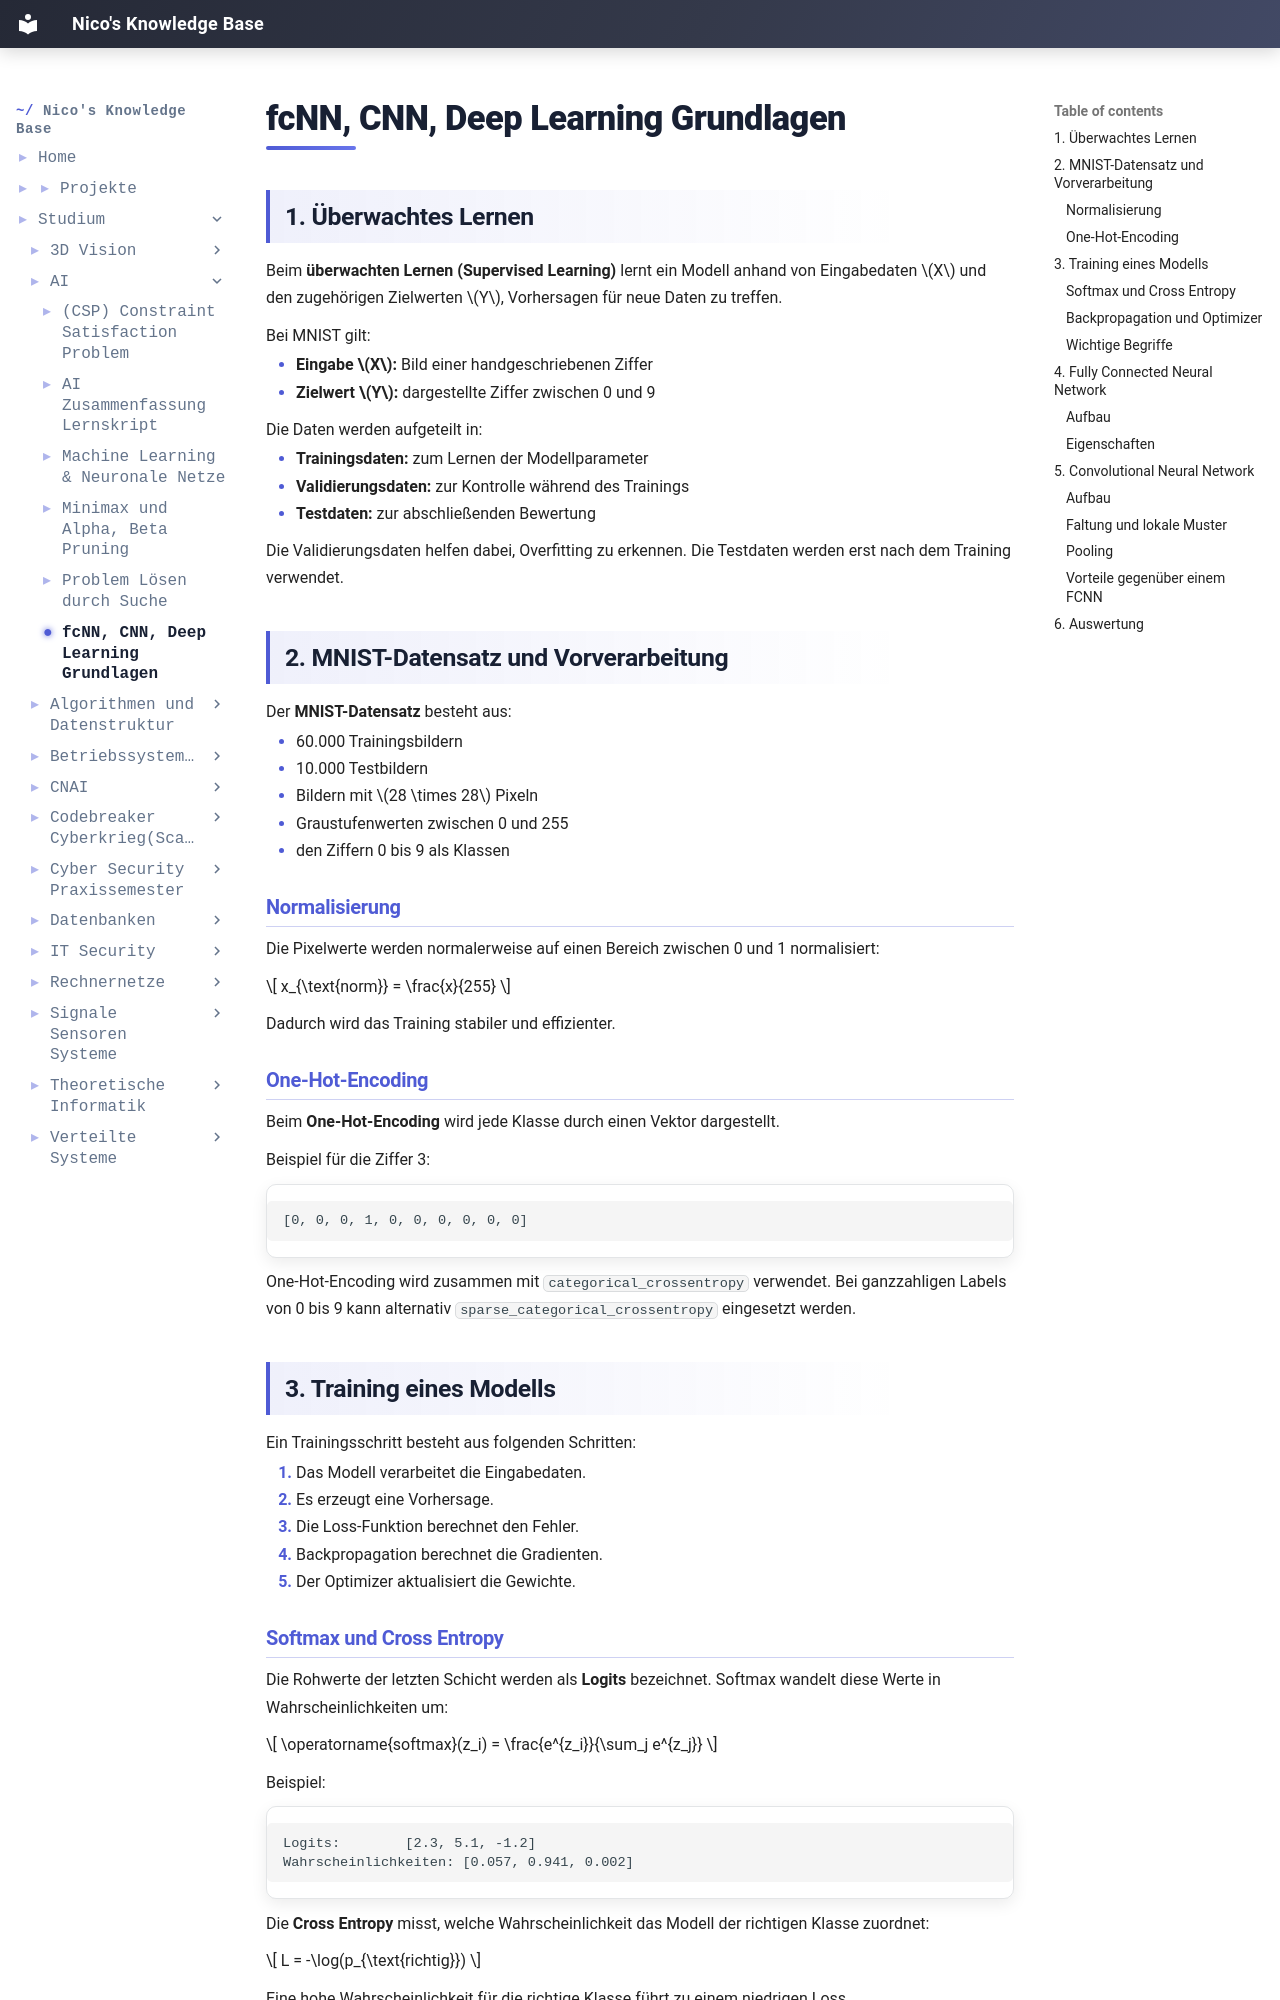

repository: IamNico42/portfolio · page: studium/AI/fcNN, CNN, Deep Learning Grundlagen/index.html · generator: mkdocs


## 1. Überwachtes Lernen

Beim **überwachten Lernen (Supervised Learning)** lernt ein Modell anhand von Eingabedaten $X$ und den zugehörigen Zielwerten $Y$, Vorhersagen für neue Daten zu treffen.

Bei MNIST gilt:

- **Eingabe $X$:** Bild einer handgeschriebenen Ziffer
- **Zielwert $Y$:** dargestellte Ziffer zwischen 0 und 9

Die Daten werden aufgeteilt in:

- **Trainingsdaten:** zum Lernen der Modellparameter
- **Validierungsdaten:** zur Kontrolle während des Trainings
- **Testdaten:** zur abschließenden Bewertung

Die Validierungsdaten helfen dabei, Overfitting zu erkennen. Die Testdaten werden erst nach dem Training verwendet.

## 2. MNIST-Datensatz und Vorverarbeitung

Der **MNIST-Datensatz** besteht aus:

- 60.000 Trainingsbildern
- 10.000 Testbildern
- Bildern mit $28 \times 28$ Pixeln
- Graustufenwerten zwischen 0 und 255
- den Ziffern 0 bis 9 als Klassen

### Normalisierung

Die Pixelwerte werden normalerweise auf einen Bereich zwischen 0 und 1 normalisiert:

$$
x_{\text{norm}} = \frac{x}{255}
$$

Dadurch wird das Training stabiler und effizienter.

### One-Hot-Encoding

Beim **One-Hot-Encoding** wird jede Klasse durch einen Vektor dargestellt.

Beispiel für die Ziffer 3:

```text
[0, 0, 0, 1, 0, 0, 0, 0, 0, 0]
```

One-Hot-Encoding wird zusammen mit `categorical_crossentropy` verwendet. Bei ganzzahligen Labels von 0 bis 9 kann alternativ `sparse_categorical_crossentropy` eingesetzt werden.

## 3. Training eines Modells

Ein Trainingsschritt besteht aus folgenden Schritten:

1. Das Modell verarbeitet die Eingabedaten.
2. Es erzeugt eine Vorhersage.
3. Die Loss-Funktion berechnet den Fehler.
4. Backpropagation berechnet die Gradienten.
5. Der Optimizer aktualisiert die Gewichte.
